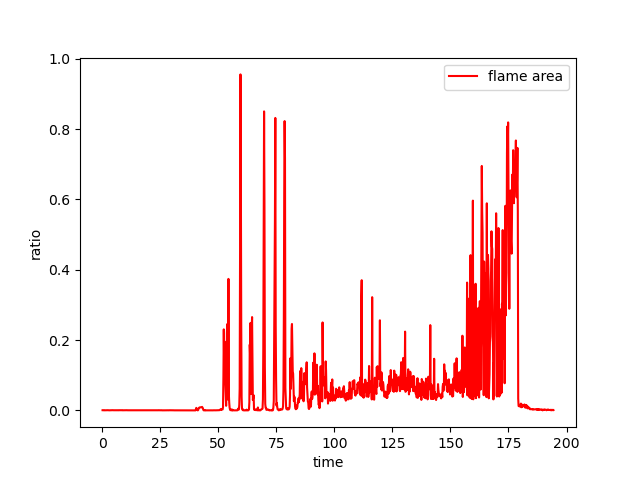

The table this chart was drawn from, first rows:
time, area
0.0, 0.0005848
0.167, 0.0007661
0.334, 0.0006462
0.5, 0.0005906
0.667, 0.000883
0.834, 0.001032
1.001, 0.0004971
1.168, 0.0005468
1.335, 0.0008567
1.502, 0.0007632
1.668, 0.0008158
1.835, 0.0007076
2.002, 0.0007807
2.169, 0.000655
2.336, 0.0006433
2.503, 0.0008041
2.669, 0.0006579
2.836, 0.0005439
3.003, 0.0004649
3.17, 0.0005409
3.337, 0.0005263
3.504, 0.0004152
3.67, 0.0007193
3.837, 0.0006901
4.004, 0.0006433
4.171, 0.0007193
4.338, 0.0008012
4.504, 0.0008392
4.671, 0.0007018
4.838, 0.0004971
5.005, 0.0006404
5.172, 0.0006111
5.339, 0.0005614
5.505, 0.0007749
5.672, 0.0007982
5.839, 0.0004883
6.006, 0.000576
6.173, 0.0005994
6.34, 0.0004883
6.506, 0.0004561
6.673, 0.0006579
6.84, 0.0008363
7.007, 0.0007193
7.174, 0.0004854
7.341, 0.0007632
7.507, 0.0007135
7.674, 0.0006667
7.841, 0.0005117
8.008, 0.0007602
8.175, 0.0007251
8.342, 0.0006754
8.508, 0.0007281
8.675, 0.000924
8.842, 0.0005439
9.009, 0.000576
9.176, 0.0006023
9.343, 0.0005877
9.509, 0.000617
9.676, 0.0007953
9.843, 0.0009737
... 1,106 more rows
